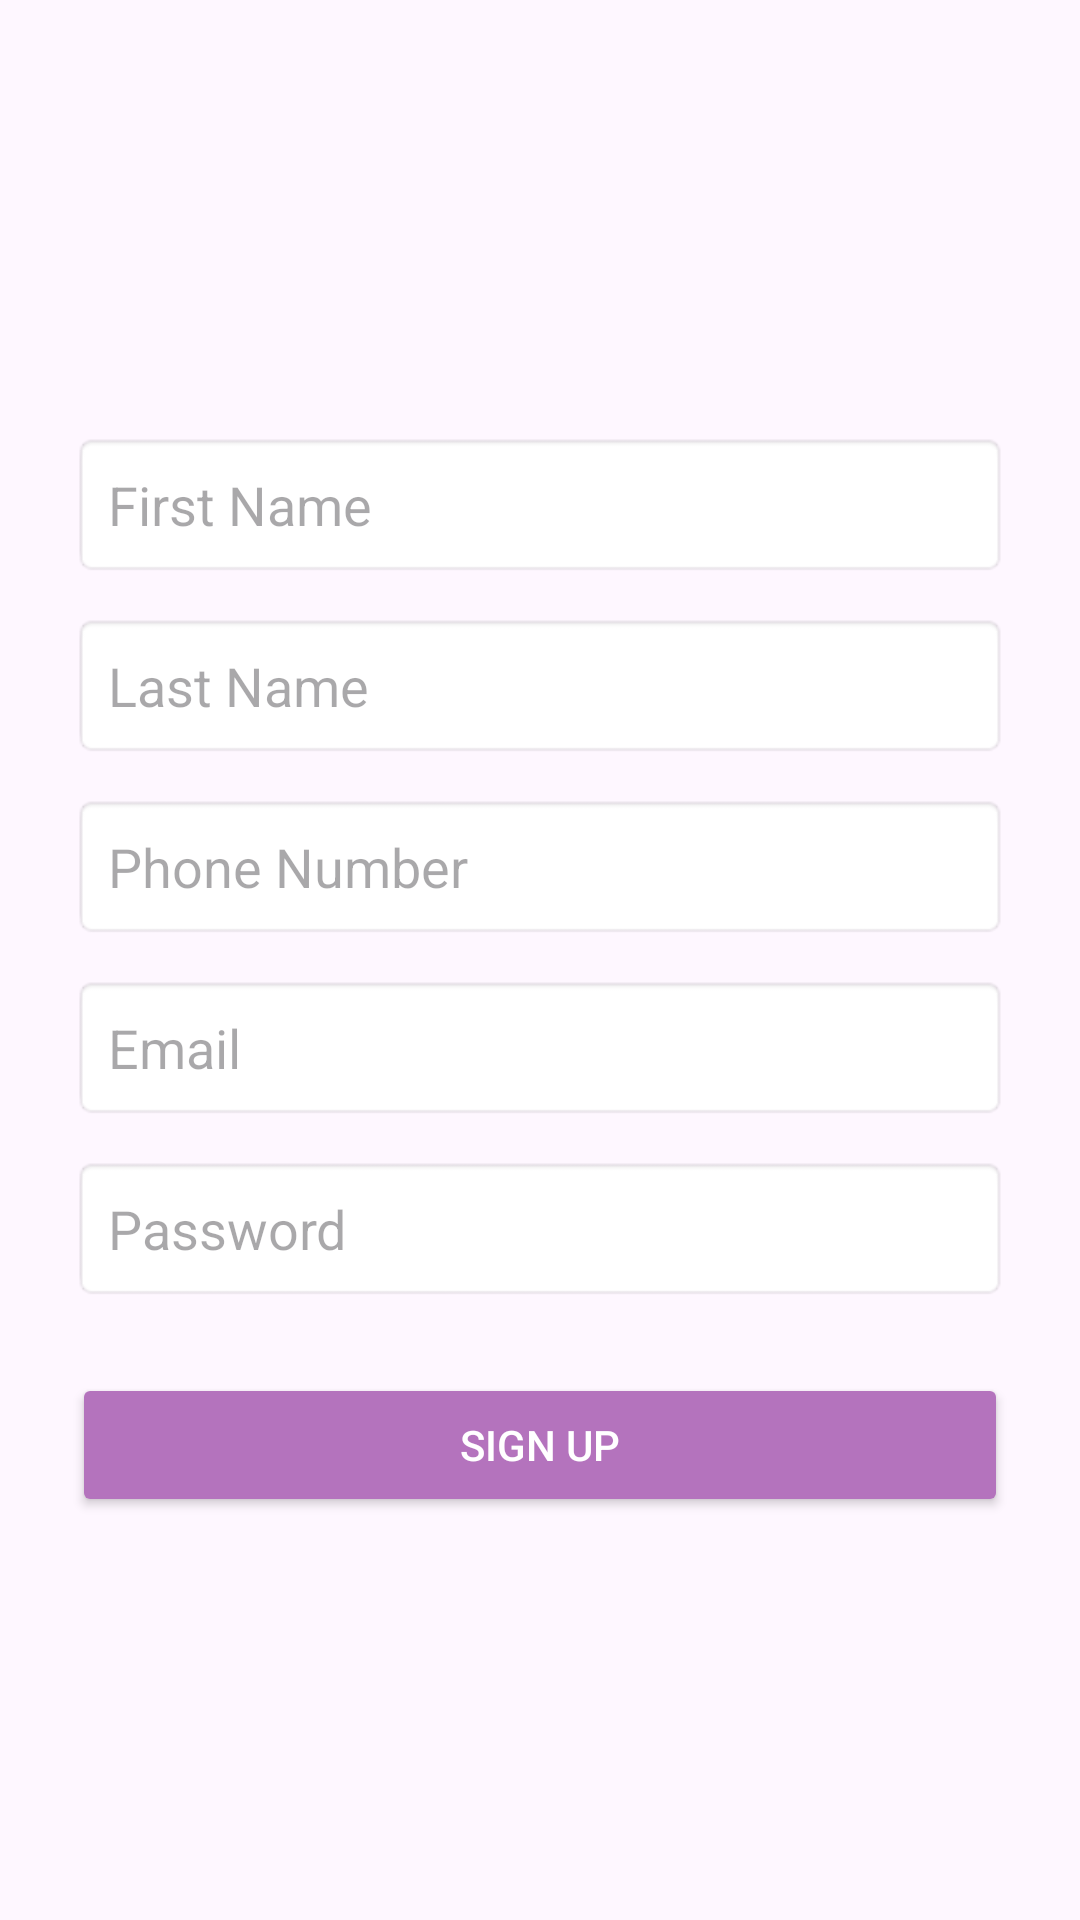

Here is an Android app screen rendered from its layout file. Give the layout XML and the strings, colors and styles it references.
<!-- AndroidManifest.xml: application theme Theme.Unfit -->
<!-- res/layout/activity_sign_up.xml -->
<androidx.constraintlayout.widget.ConstraintLayout
    xmlns:android="http://schemas.android.com/apk/res/android"
    xmlns:app="http://schemas.android.com/apk/res-auto"
    xmlns:tools="http://schemas.android.com/tools"
    android:layout_width="match_parent"
    android:layout_height="match_parent"
    android:padding="24dp"
    tools:context=".SignUpActivity">

    
    <EditText
        android:id="@+id/signup_activity_first_name_input"
        android:layout_width="0dp"
        android:layout_height="wrap_content"
        android:hint="First Name"
        android:inputType="textPersonName"
        android:padding="12dp"
        android:background="@android:drawable/editbox_background"
        app:layout_constraintTop_toTopOf="parent"
        app:layout_constraintStart_toStartOf="parent"
        app:layout_constraintEnd_toEndOf="parent"
        android:layout_marginTop="120dp"/>

    
    <EditText
        android:id="@+id/signup_activity_last_name_input"
        android:layout_width="0dp"
        android:layout_height="wrap_content"
        android:hint="Last Name"
        android:inputType="textPersonName"
        android:padding="12dp"
        android:background="@android:drawable/editbox_background"
        app:layout_constraintTop_toBottomOf="@id/signup_activity_first_name_input"
        app:layout_constraintStart_toStartOf="parent"
        app:layout_constraintEnd_toEndOf="parent"
        android:layout_marginTop="12dp"/>

    
    <EditText
        android:id="@+id/signup_activity_phone_input"
        android:layout_width="0dp"
        android:layout_height="wrap_content"
        android:hint="Phone Number"
        android:inputType="phone"
        android:padding="12dp"
        android:background="@android:drawable/editbox_background"
        app:layout_constraintTop_toBottomOf="@id/signup_activity_last_name_input"
        app:layout_constraintStart_toStartOf="parent"
        app:layout_constraintEnd_toEndOf="parent"
        android:layout_marginTop="12dp"/>

    
    <EditText
        android:id="@+id/signup_activity_email_input"
        android:layout_width="0dp"
        android:layout_height="wrap_content"
        android:hint="Email"
        android:inputType="textEmailAddress"
        android:padding="12dp"
        android:background="@android:drawable/editbox_background"
        app:layout_constraintTop_toBottomOf="@id/signup_activity_phone_input"
        app:layout_constraintStart_toStartOf="parent"
        app:layout_constraintEnd_toEndOf="parent"
        android:layout_marginTop="12dp"/>

    
    <EditText
        android:id="@+id/signup_activity_password_input"
        android:layout_width="0dp"
        android:layout_height="wrap_content"
        android:hint="Password"
        android:inputType="textPassword"
        android:padding="12dp"
        android:background="@android:drawable/editbox_background"
        app:layout_constraintTop_toBottomOf="@id/signup_activity_email_input"
        app:layout_constraintStart_toStartOf="parent"
        app:layout_constraintEnd_toEndOf="parent"
        android:layout_marginTop="12dp"/>

    
    <Button
        android:id="@+id/signup_activity_sign_up_button"
        android:layout_width="0dp"
        android:layout_height="wrap_content"
        android:text="Sign Up"
        android:backgroundTint="#B473BD"
        android:textColor="@android:color/white"
        android:padding="12dp"
        android:layout_marginTop="24dp"
        android:layout_marginBottom="4dp"
        app:layout_constraintTop_toBottomOf="@id/signup_activity_password_input"
        app:layout_constraintStart_toStartOf="parent"
        app:layout_constraintEnd_toEndOf="parent" />


</androidx.constraintlayout.widget.ConstraintLayout>
<!-- resources referenced by this layout -->
<resources>
  <style name="Theme.Unfit" parent="Base.Theme.Unfit" />
  <style name="Base.Theme.Unfit" parent="Theme.Material3.DayNight.NoActionBar">
          
          
      </style>
</resources>
